Image classification data set "Inteligentny_robot_AI" (IgnBys/Inteligentny_robot_AI on GitHub). Class labels (3): bluza, pilka, telefon.

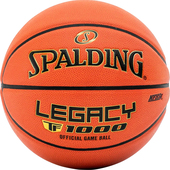
Label: pilka

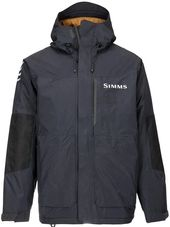
Label: bluza

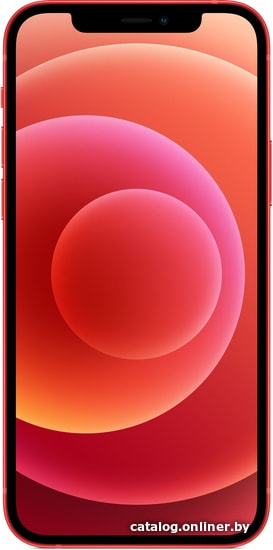
Label: telefon

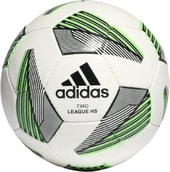
Label: pilka

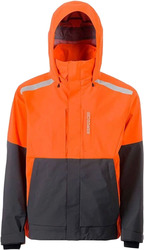
Label: bluza

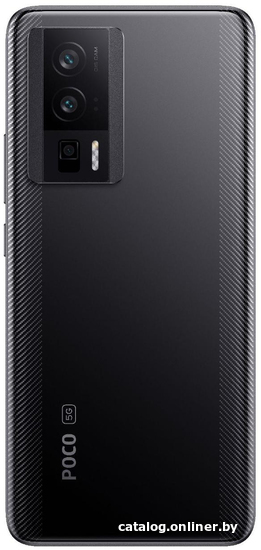
Label: telefon
